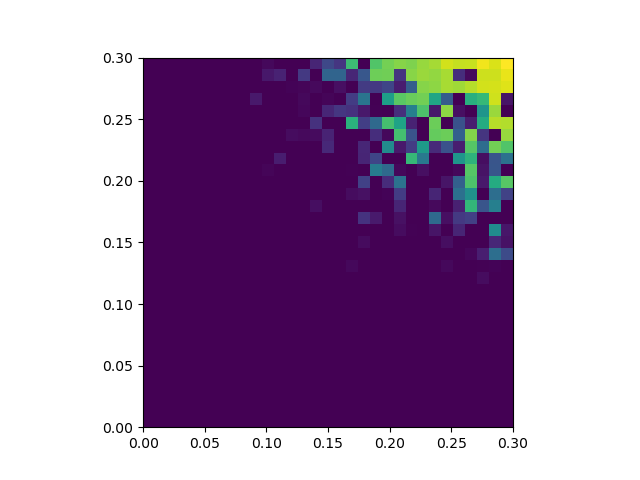

Values plotted in this chart, from the file beside it:
0.000000000000000000e+00, 0.000000000000000000e+00, 0.000000000000000000e+00, 0.000000000000000000e+00, 0.000000000000000000e+00, 0.000000000000000000e+00, 0.000000000000000000e+00, 0.000000000000000000e+00, 0.000000000000000000e+00, 0.000000000000000000e+00, 0.000000000000000000e+00, 0.000000000000000000e+00, 0.000000000000000000e+00, 0.000000000000000000e+00, 0.000000000000000000e+00, 0.000000000000000000e+00, 0.000000000000000000e+00, 0.000000000000000000e+00, 0.000000000000000000e+00, 0.000000000000000000e+00, 0.000000000000000000e+00, 0.000000000000000000e+00, 0.000000000000000000e+00, 0.000000000000000000e+00
0.000000000000000000e+00, 0.000000000000000000e+00, 0.000000000000000000e+00, 0.000000000000000000e+00, 0.000000000000000000e+00, 0.000000000000000000e+00, 0.000000000000000000e+00, 0.000000000000000000e+00, 0.000000000000000000e+00, 0.000000000000000000e+00, 0.000000000000000000e+00, 0.000000000000000000e+00, 0.000000000000000000e+00, 0.000000000000000000e+00, 0.000000000000000000e+00, 0.000000000000000000e+00, 0.000000000000000000e+00, 0.000000000000000000e+00, 0.000000000000000000e+00, 0.000000000000000000e+00, 0.000000000000000000e+00, 0.000000000000000000e+00, 0.000000000000000000e+00, 0.000000000000000000e+00
0.000000000000000000e+00, 0.000000000000000000e+00, 0.000000000000000000e+00, 0.000000000000000000e+00, 0.000000000000000000e+00, 0.000000000000000000e+00, 0.000000000000000000e+00, 0.000000000000000000e+00, 0.000000000000000000e+00, 0.000000000000000000e+00, 0.000000000000000000e+00, 0.000000000000000000e+00, 0.000000000000000000e+00, 0.000000000000000000e+00, 0.000000000000000000e+00, 0.000000000000000000e+00, 0.000000000000000000e+00, 0.000000000000000000e+00, 0.000000000000000000e+00, 0.000000000000000000e+00, 0.000000000000000000e+00, 0.000000000000000000e+00, 0.000000000000000000e+00, 0.000000000000000000e+00
0.000000000000000000e+00, 0.000000000000000000e+00, 0.000000000000000000e+00, 0.000000000000000000e+00, 0.000000000000000000e+00, 0.000000000000000000e+00, 0.000000000000000000e+00, 0.000000000000000000e+00, 0.000000000000000000e+00, 0.000000000000000000e+00, 0.000000000000000000e+00, 0.000000000000000000e+00, 0.000000000000000000e+00, 0.000000000000000000e+00, 0.000000000000000000e+00, 0.000000000000000000e+00, 0.000000000000000000e+00, 0.000000000000000000e+00, 0.000000000000000000e+00, 0.000000000000000000e+00, 0.000000000000000000e+00, 0.000000000000000000e+00, 0.000000000000000000e+00, 0.000000000000000000e+00
0.000000000000000000e+00, 0.000000000000000000e+00, 0.000000000000000000e+00, 0.000000000000000000e+00, 0.000000000000000000e+00, 0.000000000000000000e+00, 0.000000000000000000e+00, 0.000000000000000000e+00, 0.000000000000000000e+00, 0.000000000000000000e+00, 0.000000000000000000e+00, 0.000000000000000000e+00, 0.000000000000000000e+00, 0.000000000000000000e+00, 0.000000000000000000e+00, 0.000000000000000000e+00, 0.000000000000000000e+00, 0.000000000000000000e+00, 0.000000000000000000e+00, 0.000000000000000000e+00, 0.000000000000000000e+00, 0.000000000000000000e+00, 0.000000000000000000e+00, 0.000000000000000000e+00
0.000000000000000000e+00, 0.000000000000000000e+00, 0.000000000000000000e+00, 0.000000000000000000e+00, 0.000000000000000000e+00, 0.000000000000000000e+00, 0.000000000000000000e+00, 0.000000000000000000e+00, 0.000000000000000000e+00, 0.000000000000000000e+00, 0.000000000000000000e+00, 0.000000000000000000e+00, 0.000000000000000000e+00, 0.000000000000000000e+00, 0.000000000000000000e+00, 0.000000000000000000e+00, 0.000000000000000000e+00, 0.000000000000000000e+00, 0.000000000000000000e+00, 0.000000000000000000e+00, 0.000000000000000000e+00, 0.000000000000000000e+00, 0.000000000000000000e+00, 0.000000000000000000e+00
0.000000000000000000e+00, 0.000000000000000000e+00, 0.000000000000000000e+00, 0.000000000000000000e+00, 0.000000000000000000e+00, 0.000000000000000000e+00, 0.000000000000000000e+00, 0.000000000000000000e+00, 0.000000000000000000e+00, 0.000000000000000000e+00, 0.000000000000000000e+00, 0.000000000000000000e+00, 0.000000000000000000e+00, 0.000000000000000000e+00, 0.000000000000000000e+00, 0.000000000000000000e+00, 0.000000000000000000e+00, 0.000000000000000000e+00, 0.000000000000000000e+00, 0.000000000000000000e+00, 0.000000000000000000e+00, 0.000000000000000000e+00, 0.000000000000000000e+00, 0.000000000000000000e+00
0.000000000000000000e+00, 0.000000000000000000e+00, 0.000000000000000000e+00, 0.000000000000000000e+00, 0.000000000000000000e+00, 0.000000000000000000e+00, 0.000000000000000000e+00, 0.000000000000000000e+00, 0.000000000000000000e+00, 0.000000000000000000e+00, 0.000000000000000000e+00, 0.000000000000000000e+00, 0.000000000000000000e+00, 0.000000000000000000e+00, 0.000000000000000000e+00, 0.000000000000000000e+00, 0.000000000000000000e+00, 0.000000000000000000e+00, 0.000000000000000000e+00, 0.000000000000000000e+00, 0.000000000000000000e+00, 0.000000000000000000e+00, 0.000000000000000000e+00, 0.000000000000000000e+00
0.000000000000000000e+00, 0.000000000000000000e+00, 0.000000000000000000e+00, 0.000000000000000000e+00, 0.000000000000000000e+00, 0.000000000000000000e+00, 0.000000000000000000e+00, 0.000000000000000000e+00, 0.000000000000000000e+00, 0.000000000000000000e+00, 0.000000000000000000e+00, 0.000000000000000000e+00, 0.000000000000000000e+00, 0.000000000000000000e+00, 0.000000000000000000e+00, 0.000000000000000000e+00, 0.000000000000000000e+00, 0.000000000000000000e+00, 0.000000000000000000e+00, 0.000000000000000000e+00, 0.000000000000000000e+00, 0.000000000000000000e+00, 0.000000000000000000e+00, 0.000000000000000000e+00
0.000000000000000000e+00, 0.000000000000000000e+00, 0.000000000000000000e+00, 0.000000000000000000e+00, 0.000000000000000000e+00, 0.000000000000000000e+00, 0.000000000000000000e+00, 0.000000000000000000e+00, 0.000000000000000000e+00, 0.000000000000000000e+00, 0.000000000000000000e+00, 0.000000000000000000e+00, 0.000000000000000000e+00, 0.000000000000000000e+00, 0.000000000000000000e+00, 0.000000000000000000e+00, 0.000000000000000000e+00, 0.000000000000000000e+00, 0.000000000000000000e+00, 0.000000000000000000e+00, 0.000000000000000000e+00, 0.000000000000000000e+00, 0.000000000000000000e+00, 0.000000000000000000e+00
0.000000000000000000e+00, 0.000000000000000000e+00, 0.000000000000000000e+00, 0.000000000000000000e+00, 0.000000000000000000e+00, 0.000000000000000000e+00, 0.000000000000000000e+00, 0.000000000000000000e+00, 0.000000000000000000e+00, 0.000000000000000000e+00, 0.000000000000000000e+00, 0.000000000000000000e+00, 0.000000000000000000e+00, 0.000000000000000000e+00, 0.000000000000000000e+00, 0.000000000000000000e+00, 0.000000000000000000e+00, 0.000000000000000000e+00, 0.000000000000000000e+00, 0.000000000000000000e+00, 0.000000000000000000e+00, 0.000000000000000000e+00, 0.000000000000000000e+00, 0.000000000000000000e+00
0.000000000000000000e+00, 0.000000000000000000e+00, 0.000000000000000000e+00, 0.000000000000000000e+00, 0.000000000000000000e+00, 0.000000000000000000e+00, 0.000000000000000000e+00, 0.000000000000000000e+00, 0.000000000000000000e+00, 0.000000000000000000e+00, 0.000000000000000000e+00, 0.000000000000000000e+00, 0.000000000000000000e+00, 0.000000000000000000e+00, 0.000000000000000000e+00, 0.000000000000000000e+00, 0.000000000000000000e+00, 0.000000000000000000e+00, 0.000000000000000000e+00, 0.000000000000000000e+00, 0.000000000000000000e+00, 0.000000000000000000e+00, 0.000000000000000000e+00, 0.000000000000000000e+00
0.000000000000000000e+00, 0.000000000000000000e+00, 0.000000000000000000e+00, 0.000000000000000000e+00, 0.000000000000000000e+00, 0.000000000000000000e+00, 0.000000000000000000e+00, 0.000000000000000000e+00, 0.000000000000000000e+00, 0.000000000000000000e+00, 0.000000000000000000e+00, 0.000000000000000000e+00, 0.000000000000000000e+00, 0.000000000000000000e+00, 0.000000000000000000e+00, 0.000000000000000000e+00, 0.000000000000000000e+00, 0.000000000000000000e+00, 0.000000000000000000e+00, 0.000000000000000000e+00, 0.000000000000000000e+00, 0.000000000000000000e+00, 5.666666666666667074e-04, 0.000000000000000000e+00
0.000000000000000000e+00, 0.000000000000000000e+00, 0.000000000000000000e+00, 0.000000000000000000e+00, 0.000000000000000000e+00, 0.000000000000000000e+00, 0.000000000000000000e+00, 0.000000000000000000e+00, 0.000000000000000000e+00, 0.000000000000000000e+00, 0.000000000000000000e+00, 0.000000000000000000e+00, 0.000000000000000000e+00, 0.000000000000000000e+00, 0.000000000000000000e+00, 0.000000000000000000e+00, 1.111111111111111029e-04, 4.500000000000000527e-03, 0.000000000000000000e+00, 0.000000000000000000e+00, 0.000000000000000000e+00, 0.000000000000000000e+00, 0.000000000000000000e+00, 0.000000000000000000e+00
0.000000000000000000e+00, 0.000000000000000000e+00, 0.000000000000000000e+00, 0.000000000000000000e+00, 0.000000000000000000e+00, 0.000000000000000000e+00, 0.000000000000000000e+00, 0.000000000000000000e+00, 0.000000000000000000e+00, 0.000000000000000000e+00, 0.000000000000000000e+00, 0.000000000000000000e+00, 0.000000000000000000e+00, 0.000000000000000000e+00, 0.000000000000000000e+00, 0.000000000000000000e+00, 0.000000000000000000e+00, 0.000000000000000000e+00, 0.000000000000000000e+00, 0.000000000000000000e+00, 0.000000000000000000e+00, 0.000000000000000000e+00, 0.000000000000000000e+00, 0.000000000000000000e+00
0.000000000000000000e+00, 0.000000000000000000e+00, 0.000000000000000000e+00, 0.000000000000000000e+00, 0.000000000000000000e+00, 0.000000000000000000e+00, 0.000000000000000000e+00, 0.000000000000000000e+00, 0.000000000000000000e+00, 0.000000000000000000e+00, 0.000000000000000000e+00, 0.000000000000000000e+00, 0.000000000000000000e+00, 0.000000000000000000e+00, 0.000000000000000000e+00, 0.000000000000000000e+00, 0.000000000000000000e+00, 0.000000000000000000e+00, 6.399999999999999439e-03, 0.000000000000000000e+00, 0.000000000000000000e+00, 0.000000000000000000e+00, 0.000000000000000000e+00, 3.111111111111111260e-04
0.000000000000000000e+00, 0.000000000000000000e+00, 0.000000000000000000e+00, 0.000000000000000000e+00, 0.000000000000000000e+00, 0.000000000000000000e+00, 0.000000000000000000e+00, 0.000000000000000000e+00, 0.000000000000000000e+00, 0.000000000000000000e+00, 0.000000000000000000e+00, 0.000000000000000000e+00, 0.000000000000000000e+00, 0.000000000000000000e+00, 0.000000000000000000e+00, 0.000000000000000000e+00, 0.000000000000000000e+00, 0.000000000000000000e+00, 0.000000000000000000e+00, 0.000000000000000000e+00, 0.000000000000000000e+00, 6.600000000000000831e-03, 1.411111111111111030e-03, 0.000000000000000000e+00
0.000000000000000000e+00, 0.000000000000000000e+00, 0.000000000000000000e+00, 0.000000000000000000e+00, 0.000000000000000000e+00, 0.000000000000000000e+00, 0.000000000000000000e+00, 0.000000000000000000e+00, 0.000000000000000000e+00, 0.000000000000000000e+00, 0.000000000000000000e+00, 0.000000000000000000e+00, 0.000000000000000000e+00, 0.000000000000000000e+00, 0.000000000000000000e+00, 0.000000000000000000e+00, 0.000000000000000000e+00, 0.000000000000000000e+00, 3.086666666666666725e-02, 1.481111111111111170e-02, 0.000000000000000000e+00, 9.766666666666666552e-03, 0.000000000000000000e+00, 0.000000000000000000e+00
0.000000000000000000e+00, 0.000000000000000000e+00, 0.000000000000000000e+00, 0.000000000000000000e+00, 0.000000000000000000e+00, 0.000000000000000000e+00, 0.000000000000000000e+00, 0.000000000000000000e+00, 0.000000000000000000e+00, 0.000000000000000000e+00, 0.000000000000000000e+00, 0.000000000000000000e+00, 0.000000000000000000e+00, 0.000000000000000000e+00, 7.533333333333333721e-03, 0.000000000000000000e+00, 0.000000000000000000e+00, 0.000000000000000000e+00, 0.000000000000000000e+00, 0.000000000000000000e+00, 0.000000000000000000e+00, 2.152222222222222037e-02, 0.000000000000000000e+00, 0.000000000000000000e+00
0.000000000000000000e+00, 0.000000000000000000e+00, 0.000000000000000000e+00, 0.000000000000000000e+00, 0.000000000000000000e+00, 0.000000000000000000e+00, 0.000000000000000000e+00, 0.000000000000000000e+00, 0.000000000000000000e+00, 0.000000000000000000e+00, 0.000000000000000000e+00, 0.000000000000000000e+00, 0.000000000000000000e+00, 0.000000000000000000e+00, 0.000000000000000000e+00, 0.000000000000000000e+00, 0.000000000000000000e+00, 6.988888888888889102e-03, 9.444444444444444545e-03, 0.000000000000000000e+00, 2.122222222222222392e-03, 3.726666666666666322e-02, 0.000000000000000000e+00, 0.000000000000000000e+00
0.000000000000000000e+00, 0.000000000000000000e+00, 0.000000000000000000e+00, 0.000000000000000000e+00, 0.000000000000000000e+00, 0.000000000000000000e+00, 0.000000000000000000e+00, 0.000000000000000000e+00, 0.000000000000000000e+00, 0.000000000000000000e+00, 0.000000000000000000e+00, 0.000000000000000000e+00, 0.000000000000000000e+00, 0.000000000000000000e+00, 0.000000000000000000e+00, 0.000000000000000000e+00, 0.000000000000000000e+00, 0.000000000000000000e+00, 4.097777777777777963e-02, 0.000000000000000000e+00, 2.665555555555555733e-02, 7.901111111111112917e-02, 0.000000000000000000e+00, 0.000000000000000000e+00
0.000000000000000000e+00, 0.000000000000000000e+00, 0.000000000000000000e+00, 0.000000000000000000e+00, 0.000000000000000000e+00, 0.000000000000000000e+00, 0.000000000000000000e+00, 0.000000000000000000e+00, 0.000000000000000000e+00, 0.000000000000000000e+00, 3.255555555555555806e-03, 0.000000000000000000e+00, 0.000000000000000000e+00, 0.000000000000000000e+00, 0.000000000000000000e+00, 0.000000000000000000e+00, 0.000000000000000000e+00, 1.599999999999999860e-03, 0.000000000000000000e+00, 8.815555555555555645e-02, 7.281111111111111811e-02, 4.177777777777777653e-03, 4.777777777777778142e-04, 8.344444444444444262e-03
0.000000000000000000e+00, 0.000000000000000000e+00, 0.000000000000000000e+00, 0.000000000000000000e+00, 0.000000000000000000e+00, 0.000000000000000000e+00, 0.000000000000000000e+00, 0.000000000000000000e+00, 0.000000000000000000e+00, 0.000000000000000000e+00, 0.000000000000000000e+00, 1.706666666666666748e-02, 0.000000000000000000e+00, 0.000000000000000000e+00, 0.000000000000000000e+00, 0.000000000000000000e+00, 0.000000000000000000e+00, 0.000000000000000000e+00, 2.183333333333333653e-02, 4.433333333333334264e-02, 0.000000000000000000e+00, 0.000000000000000000e+00, 1.411000000000000032e-01, 8.495555555555556193e-02
0.000000000000000000e+00, 0.000000000000000000e+00, 0.000000000000000000e+00, 0.000000000000000000e+00, 0.000000000000000000e+00, 0.000000000000000000e+00, 0.000000000000000000e+00, 0.000000000000000000e+00, 0.000000000000000000e+00, 0.000000000000000000e+00, 0.000000000000000000e+00, 0.000000000000000000e+00, 0.000000000000000000e+00, 0.000000000000000000e+00, 0.000000000000000000e+00, 2.456666666666666721e-02, 0.000000000000000000e+00, 0.000000000000000000e+00, 2.247777777777777361e-02, 0.000000000000000000e+00, 1.012111111111111128e-01, 1.456666666666666526e-02, 3.735555555555555851e-02, 1.154222222222222316e-01
0.000000000000000000e+00, 0.000000000000000000e+00, 0.000000000000000000e+00, 0.000000000000000000e+00, 0.000000000000000000e+00, 0.000000000000000000e+00, 0.000000000000000000e+00, 0.000000000000000000e+00, 0.000000000000000000e+00, 0.000000000000000000e+00, 0.000000000000000000e+00, 0.000000000000000000e+00, 6.711111111111111270e-03, 5.077777777777778279e-03, 6.055555555555557079e-03, 2.132222222222222505e-02, 0.000000000000000000e+00, 0.000000000000000000e+00, 0.000000000000000000e+00, 2.784444444444444597e-02, 4.511111111111111571e-03, 1.478222222222222437e-01, 5.397777777777777730e-02, 0.000000000000000000e+00
0.000000000000000000e+00, 0.000000000000000000e+00, 0.000000000000000000e+00, 0.000000000000000000e+00, 0.000000000000000000e+00, 0.000000000000000000e+00, 0.000000000000000000e+00, 0.000000000000000000e+00, 0.000000000000000000e+00, 0.000000000000000000e+00, 0.000000000000000000e+00, 3.333333333333333493e-05, 0.000000000000000000e+00, 0.000000000000000000e+00, 2.998888888888889132e-02, 0.000000000000000000e+00, 6.666666666666667528e-04, 1.348444444444444335e-01, 3.915555555555555456e-02, 7.220000000000000029e-02, 1.484555555555555628e-01, 1.223333333333333217e-01, 1.995555555555555277e-02, 0.000000000000000000e+00
0.000000000000000000e+00, 0.000000000000000000e+00, 0.000000000000000000e+00, 0.000000000000000000e+00, 0.000000000000000000e+00, 0.000000000000000000e+00, 0.000000000000000000e+00, 0.000000000000000000e+00, 0.000000000000000000e+00, 0.000000000000000000e+00, 0.000000000000000000e+00, 0.000000000000000000e+00, 0.000000000000000000e+00, 4.055555555555556170e-03, 8.888888888888889315e-05, 2.245555555555555499e-02, 3.350000000000000200e-02, 3.042222222222222203e-02, 1.476666666666666752e-02, 1.533333333333333163e-03, 0.000000000000000000e+00, 2.868888888888888877e-02, 9.088888888888888018e-02, 1.515888888888888841e-01
0.000000000000000000e+00, 0.000000000000000000e+00, 0.000000000000000000e+00, 0.000000000000000000e+00, 0.000000000000000000e+00, 0.000000000000000000e+00, 0.000000000000000000e+00, 0.000000000000000000e+00, 0.000000000000000000e+00, 1.426666666666666881e-02, 0.000000000000000000e+00, 0.000000000000000000e+00, 0.000000000000000000e+00, 4.488888888888889483e-03, 0.000000000000000000e+00, 2.688888888888888665e-03, 0.000000000000000000e+00, 3.750000000000000555e-02, 8.214444444444443660e-02, 0.000000000000000000e+00, 1.176888888888888707e-01, 1.565666666666666873e-01, 1.628333333333333577e-01, 1.658555555555555339e-01
0.000000000000000000e+00, 0.000000000000000000e+00, 0.000000000000000000e+00, 0.000000000000000000e+00, 0.000000000000000000e+00, 0.000000000000000000e+00, 8.888888888888889315e-05, 0.000000000000000000e+00, 0.000000000000000000e+00, 0.000000000000000000e+00, 0.000000000000000000e+00, 0.000000000000000000e+00, 1.911111111111111257e-03, 3.099999999999999891e-03, 5.455555555555555505e-03, 0.000000000000000000e+00, 8.488888888888889567e-03, 0.000000000000000000e+00, 3.624444444444444025e-02, 3.536666666666667125e-02, 4.398888888888888293e-02, 1.668888888888889199e-02, 6.236666666666666053e-02, 1.719444444444444553e-01
0.000000000000000000e+00, 0.000000000000000000e+00, 0.000000000000000000e+00, 0.000000000000000000e+00, 0.000000000000000000e+00, 0.000000000000000000e+00, 0.000000000000000000e+00, 0.000000000000000000e+00, 0.000000000000000000e+00, 0.000000000000000000e+00, 1.383333333333333463e-02, 2.008888888888889571e-02, 0.000000000000000000e+00, 3.509999999999999926e-02, 0.000000000000000000e+00, 6.756666666666666377e-02, 6.801111111111110552e-02, 2.228888888888889280e-02, 5.756666666666666876e-02, 1.638999999999999901e-01, 1.648999999999999910e-01, 3.132222222222221658e-02, 1.733666666666666689e-01, 1.786555555555555674e-01
0.000000000000000000e+00, 0.000000000000000000e+00, 0.000000000000000000e+00, 0.000000000000000000e+00, 0.000000000000000000e+00, 0.000000000000000000e+00, 0.000000000000000000e+00, 0.000000000000000000e+00, 0.000000000000000000e+00, 0.000000000000000000e+00, 4.422222222222222353e-03, 0.000000000000000000e+00, 0.000000000000000000e+00, 0.000000000000000000e+00, 2.198888888888888768e-02, 4.545555555555556154e-02, 3.357777777777778278e-02, 1.446888888888888669e-01, 0.000000000000000000e+00, 1.530666666666666564e-01, 1.668444444444444341e-01, 1.721888888888888913e-01, 1.700999999999999734e-01, 1.778333333333333433e-01
